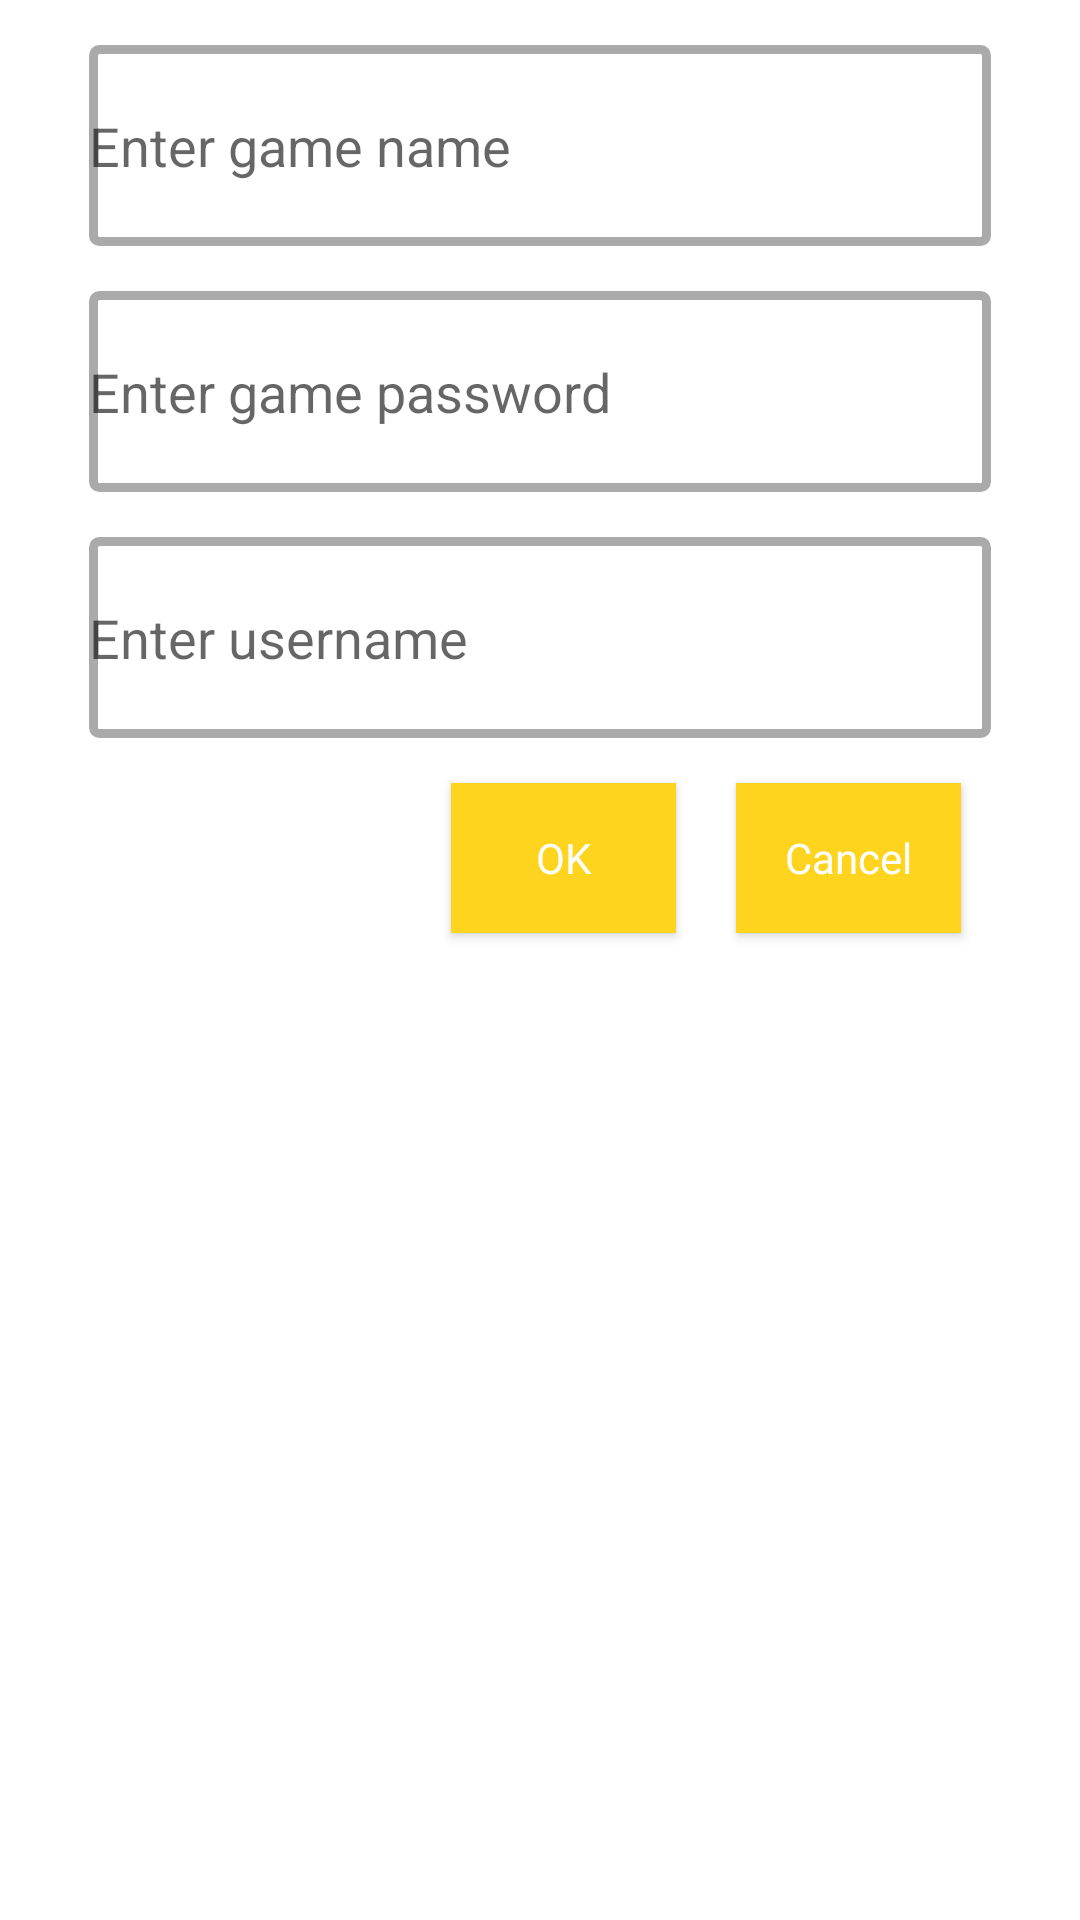

Produce the Android XML layout that renders to this screen, including the resource entries it uses.
<!-- AndroidManifest.xml: application theme AppTheme -->
<!-- res/layout/activity_join_game.xml -->
<RelativeLayout xmlns:android="http://schemas.android.com/apk/res/android"
        xmlns:tools="http://schemas.android.com/tools"
        android:layout_width="match_parent"
        android:layout_height="match_parent"
        android:paddingLeft="@dimen/activity_horizontal_margin"
        android:paddingRight="@dimen/activity_horizontal_margin"
        android:paddingTop="@dimen/activity_vertical_margin"
        android:paddingBottom="@dimen/activity_vertical_margin"
        tools:context="org.games.geofox.JoinGameActivity"
        android:background="#fff3f3f3">

        <LinearLayout
            android:orientation="vertical"
            android:layout_width="match_parent"
            android:layout_height="match_parent"
            android:paddingLeft="30dp"
            android:paddingRight="30dp"
            android:background="#ffffffff">

            <View
                android:layout_width="fill_parent"
                android:layout_height="15dp" >
            </View>
            <EditText
                android:id="@+id/gameName"
                android:layout_width="match_parent"
                android:layout_height="67dp"
                android:hint="@string/newgame_nameEditText"
                android:imeOptions="actionNext"
                android:background="@drawable/edittextstyle"
                android:maxLength="20" />

            <View
                android:layout_width="fill_parent"
                android:layout_height="15dp" >
            </View>
            <EditText
                android:id="@+id/gamePassword"
                android:layout_width="match_parent"
                android:layout_height="67dp"
                android:hint="@string/newgame_passwordEditText"
                android:imeOptions="actionNext"
                android:inputType="textPassword"
                android:background="@drawable/edittextstyle"
                android:maxLength="20" />


            <View
                android:layout_width="fill_parent"
                android:layout_height="15dp" >
            </View>

            <EditText
                android:id="@+id/username"
                android:layout_width="match_parent"
                android:layout_height="67dp"
                android:hint="@string/newgame_usernameEditText"
                android:imeOptions="actionNext"
                android:background="@drawable/edittextstyle"
                android:maxLength="20" />

            <RelativeLayout
                android:orientation="horizontal"
                android:layout_width="match_parent"
                android:layout_height="128dp"
                android:layout_below="@+id/username"
                android:baselineAligned="false">

                <Button
                    android:text="@string/newgame_cancelButtonText"
                    android:id="@+id/cancelButton"
                    android:onClick="gotoMainActivity"
                    style ="@style/buttonsmall"

                    android:layout_alignParentRight="true"
                    />
                <Button
                    android:text="@string/newgame_okButtonText"
                    android:id="@+id/okButton"
                    android:onClick="doJoinGame"
                    style ="@style/buttonsmall"
                    android:layout_alignParentTop="true"
                    android:layout_toLeftOf="@+id/cancelButton"

                    />



            </RelativeLayout>
        </LinearLayout>
    </RelativeLayout>
<!-- resources referenced by this layout -->
<resources>
  <!-- drawable edittextstyle (drawable) -->
  <?xml version="1.0" encoding="utf-8" ?>
  <shape xmlns:android="http://schemas.android.com/apk/res/android"
      android:thickness="0dp"
      android:shape="rectangle">
      <stroke android:width="3dp"
          android:color="@android:color/darker_gray"/>
      android:gravity="right|center_vertical"
      <corners android:radius="2dp" />
  
  </shape>
  <string name="newgame_cancelButtonText">Cancel</string>
  <string name="newgame_nameEditText">Enter game name</string>
  <string name="newgame_okButtonText">OK</string>
  <string name="newgame_passwordEditText">Enter game password</string>
  <string name="newgame_usernameEditText">Enter username</string>
  <style name="buttonsmall" parent="generalbutton">
          <item name="android:textSize">@dimen/abc_text_size_body_2_material</item>
          <item name="android:layout_height">50dp</item>
          <item name="android:layout_width">75dp</item>
      </style>
  <style name="AppTheme" parent="Theme.AppCompat.Light.DarkActionBar">
          <item name="android:spinnerItemStyle">@style/MooSpinnerItem</item>
          <item name="android:spinnerDropDownItemStyle">@style/SpinnerItem.DropDownItem.Color</item>
          <item name="android:editTextStyle">@style/MyEditTextStyle</item>
      </style>
  <style name="generalbutton" parent="android:style/Widget.Button">
          <item name="android:background">#ffffd41e</item>
          <item name="android:textColor">@android:color/white</item>
          <item name="android:capitalize">words</item>
          <item name="android:textAllCaps">false</item>
          <item name="android:layout_marginTop">15dp</item>
          <item name="android:layout_marginRight">10dp</item>
          <item name="android:layout_marginLeft">10dp</item>
          <item name="android:layout_gravity">center_horizontal</item>
      </style>
  <style name="MooSpinnerItem" parent="android:Widget.TextView.SpinnerItem">
          <item name="android:textAppearance">@style/MooTextAppearanceSpinnerItem</item>
          <item name="android:paddingLeft">10dp</item>
      </style>
  <style name="SpinnerItem.DropDownItem.Color" parent="@android:style/Widget.DropDownItem.Spinner">
          <item name="android:textColor">@android:color/darker_gray</item>
      </style>
  <style name="MyEditTextStyle" parent="android:Widget.EditText">
          <item name="android:singleLine">true</item>
          <item name="android:background">@drawable/edittextstyle</item>
          <item name="android:paddingLeft">10dp</item>
          <item name="android:textColor">@android:color/darker_gray</item>
          <item name="android:textSize">20sp</item>
          <item name="android:textColorHint">@android:color/darker_gray</item>
      </style>
  <style name="MooTextAppearanceSpinnerItem" parent="android:TextAppearance.Widget.TextView.SpinnerItem">
          <item name="android:textColor">@android:color/darker_gray</item>
          <item name="android:textSize">20sp</item>
          <item name="android:textColorHint">@android:color/darker_gray</item>
          <item name="android:paddingLeft">10dp</item>
      </style>
</resources>
